The GitHub repository Jenadebashis/electric contains a labelled image folder "data" with 3 categories: anthracnose, black spot, healthy. Examples follow, each with its label.

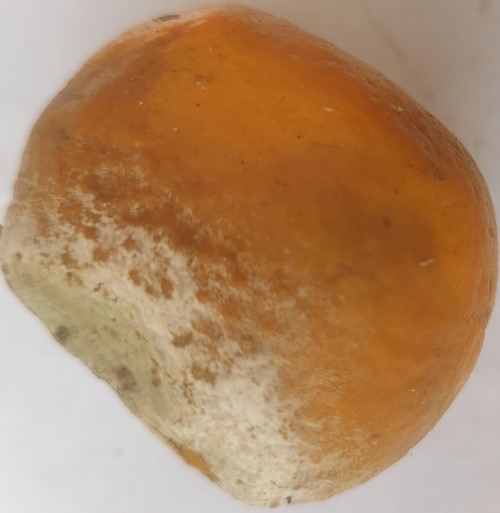
Label: anthracnose

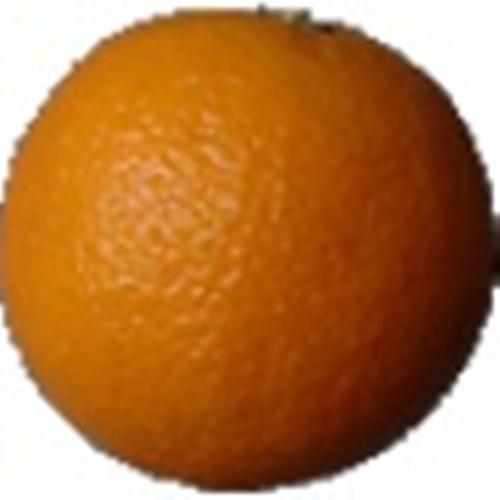
Label: healthy

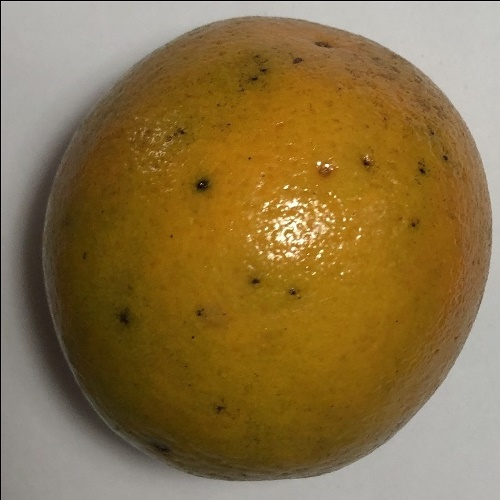
Label: black spot

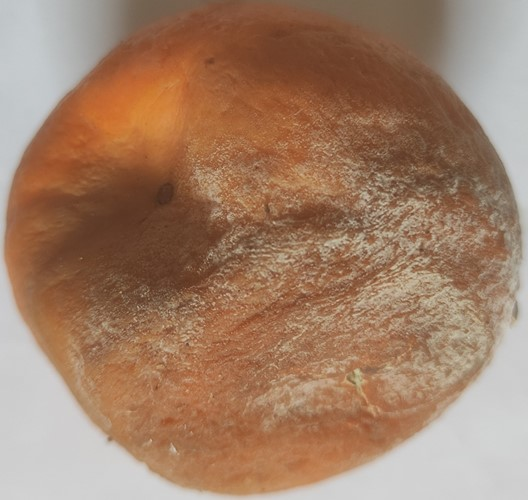
Label: anthracnose

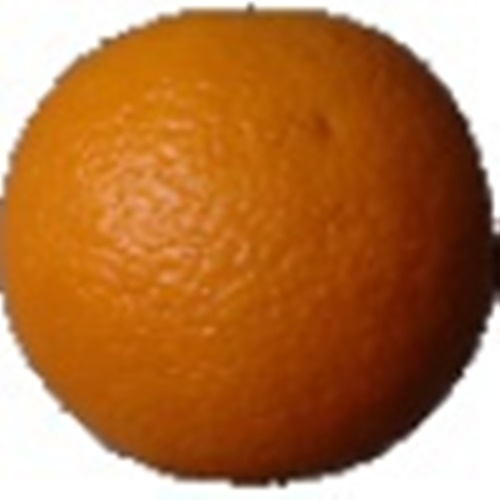
Label: healthy

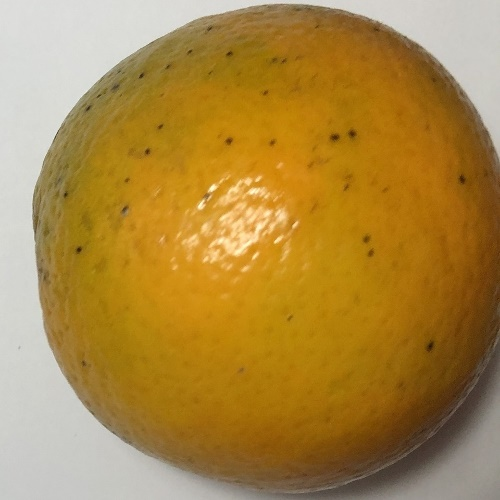
Label: black spot
